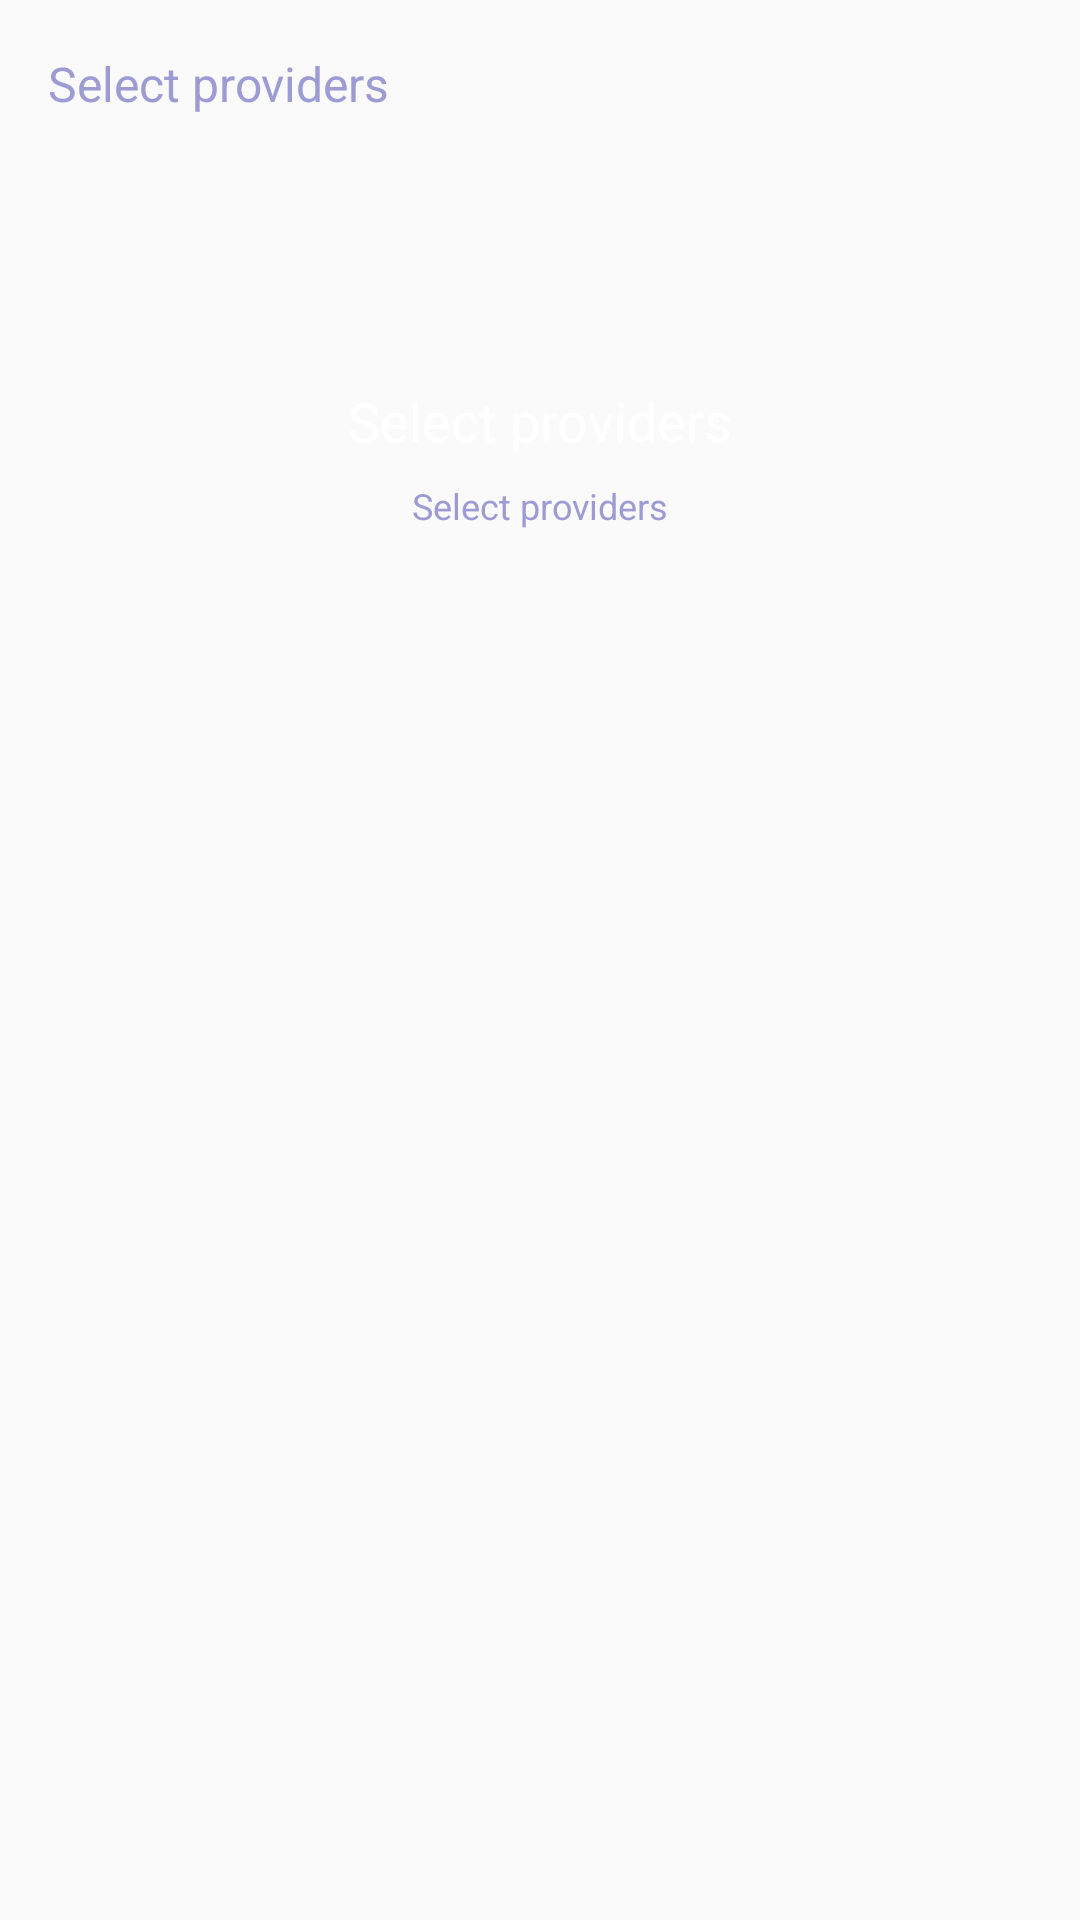

Write the Android layout XML for this screen, with the resource values it uses.
<!-- AndroidManifest.xml: application theme AppTheme -->
<!-- res/layout/activity_provider_selection.xml -->
<?xml version="1.0" encoding="utf-8"?>
<android.support.design.widget.CoordinatorLayout
        xmlns:android="http://schemas.android.com/apk/res/android"
        xmlns:app="http://schemas.android.com/apk/res-auto"
        xmlns:tools="http://schemas.android.com/tools"
        android:layout_width="match_parent"
        android:layout_height="match_parent"
        android:fitsSystemWindows="true">

    <ImageView
            android:id="@+id/background"
            android:layout_width="match_parent"
            android:layout_height="match_parent"
            android:scaleType="centerCrop"
            tools:ignore="ContentDescription"/>

    <View
            android:id="@+id/gradient"
            android:layout_width="match_parent"
            android:layout_height="match_parent"/>

    <android.support.design.widget.AppBarLayout
            android:id="@+id/appBarLayout"
            android:layout_width="match_parent"
            android:layout_height="wrap_content"
            android:background="@android:color/transparent"
            android:fitsSystemWindows="true">

        <android.support.design.widget.CollapsingToolbarLayout
                android:id="@+id/collapsingToolbar"
                android:layout_width="match_parent"
                android:layout_height="match_parent"
                android:background="@android:color/transparent"
                app:contentScrim="@color/background_player"
                app:layout_scrollFlags="scroll|exitUntilCollapsed|snap"
                android:fitsSystemWindows="true">

            <RelativeLayout
                    android:layout_width="match_parent"
                    android:layout_height="wrap_content"
                    android:orientation="vertical"
                    android:fitsSystemWindows="true"
                    app:layout_collapseMode="parallax">

                <TextView
                        fontPath="fonts/Poppins_Bold.ttf"
                        android:text="Select providers"
                        android:id="@+id/txtTitle"
                        android:layout_width="match_parent"
                        android:layout_height="wrap_content"
                        android:textColor="@color/text_white"
                        android:textSize="18dp"
                        android:gravity="center"
                        android:layout_marginRight="8dp"
                        android:layout_marginLeft="8dp"
                        android:layout_marginTop="128dp"
                        tools:ignore="MissingPrefix"
                        android:layout_marginStart="8dp"
                        android:layout_marginEnd="8dp"/>

                <TextView
                        android:text="Select providers"
                        android:id="@+id/txtContent"
                        android:layout_width="match_parent"
                        android:layout_height="wrap_content"
                        android:layout_below="@id/txtTitle"
                        android:paddingBottom="24dp"
                        android:textColor="@color/text_grey"
                        android:textSize="12dp"
                        android:gravity="center"
                        android:layout_marginTop="8dp"
                        android:layout_marginRight="8dp"
                        android:layout_marginLeft="8dp"
                        android:layout_marginStart="8dp"
                        android:layout_marginEnd="8dp"/>

            </RelativeLayout>

            <android.support.v7.widget.Toolbar
                    android:id="@+id/toolbar"
                    android:layout_width="match_parent"
                    android:layout_height="?attr/actionBarSize"
                    app:layout_collapseMode="pin">

                <TextView
                        android:id="@+id/txtToolbarTitle"
                        android:text="Select providers"
                        android:layout_width="wrap_content"
                        android:layout_height="match_parent"
                        tools:text="Wybierz kanały"
                        android:gravity="center_vertical"
                        android:textColor="@color/text_grey"
                        android:textSize="16dp"
                        tools:ignore="SpUsage"/>

            </android.support.v7.widget.Toolbar>

        </android.support.design.widget.CollapsingToolbarLayout>

    </android.support.design.widget.AppBarLayout>

    <android.support.v7.widget.RecyclerView
            android:id="@+id/recyclerView"
            android:layout_width="match_parent"
            android:layout_height="match_parent"
            android:layout_marginTop="8dp"
            android:layout_marginBottom="64dp"
            android:layout_marginLeft="8dp"
            android:layout_marginRight="8dp"
            android:requiresFadingEdge="vertical"
            app:layout_behavior="@string/appbar_scrolling_view_behavior"
            tools:listitem="@layout/viewholder_provider_selection"/>

</android.support.design.widget.CoordinatorLayout>
<!-- res/layout/viewholder_provider_selection.xml (included above) -->
<?xml version="1.0" encoding="utf-8"?>
<android.support.constraint.ConstraintLayout
        xmlns:android="http://schemas.android.com/apk/res/android"
        xmlns:app="http://schemas.android.com/apk/res-auto"
        xmlns:tools="http://schemas.android.com/tools"
        android:layout_width="match_parent"
        android:layout_height="68dp"
        android:layout_marginTop="2dp"
        android:layout_marginBottom="2dp"
        android:background="@drawable/cell_epg_normal">

    <ImageView
            android:layout_width="wrap_content"
            android:layout_height="wrap_content"
            android:id="@+id/check"
            app:srcCompat="@drawable/ic_checkbox_unchecked"
            android:layout_marginRight="16dp"
            app:layout_constraintRight_toRightOf="parent"
            app:layout_constraintTop_toTopOf="parent"
            android:layout_marginTop="16dp"
            app:layout_constraintBottom_toBottomOf="parent"
            android:layout_marginBottom="16dp"/>

    <ImageView
            android:layout_width="52dp"
            android:layout_height="52dp"
            app:srcCompat="@drawable/ic_channel_placeholder"
            android:id="@+id/imgLogo"
            android:scaleType="centerInside"
            app:layout_constraintTop_toTopOf="parent"
            android:layout_marginTop="8dp"
            android:layout_marginLeft="8dp"
            app:layout_constraintLeft_toLeftOf="parent"
            app:layout_constraintBottom_toBottomOf="parent"
            android:layout_marginBottom="8dp"/>

    <android.support.constraint.Guideline
            android:layout_width="wrap_content"
            android:layout_height="wrap_content"
            android:id="@+id/guideline"
            app:layout_constraintGuide_begin="34dp"
            android:orientation="horizontal"/>

    <TextView
            fontPath="fonts/Poppins_Bold.ttf"
            tools:text="WP Pilot"
            android:textColor="@android:color/white"
            android:textSize="14dp"
            android:layout_width="wrap_content"
            android:layout_height="wrap_content"
            android:id="@+id/txtName"
            app:layout_constraintRight_toLeftOf="@+id/check"
            android:layout_marginRight="8dp"
            app:layout_constraintLeft_toRightOf="@+id/imgLogo"
            android:layout_marginLeft="8dp"
            android:layout_marginBottom="0dp"
            app:layout_constraintBottom_toTopOf="@+id/guideline"
            app:layout_constraintHorizontal_bias="0.0"
            tools:ignore="MissingPrefix"/>

    <TextView
            tools:text="83 kanały w aplikacji"
            android:textColor="@color/text_grey"
            android:textSize="12dp"
            android:layout_width="wrap_content"
            android:layout_height="wrap_content"
            android:id="@+id/txtChannelsCountInfo"
            app:layout_constraintTop_toTopOf="@+id/guideline"
            android:layout_marginTop="0dp"
            app:layout_constraintRight_toLeftOf="@+id/check"
            android:layout_marginRight="8dp"
            app:layout_constraintLeft_toRightOf="@+id/imgLogo"
            android:layout_marginLeft="8dp"
            app:layout_constraintHorizontal_bias="0.0"/>

</android.support.constraint.ConstraintLayout>
<!-- resources referenced by this layout -->
<resources>
  <color name="background_player">#28283E</color>
  <color name="text_grey">#9D9BD4</color>
  <color name="text_white">#ffffff</color>
  <!-- drawable cell_epg_normal (drawable) -->
  <?xml version="1.0" encoding="utf-8"?>
  <shape xmlns:android="http://schemas.android.com/apk/res/android"
         android:shape="rectangle">
      <solid android:color="@color/epg_cell_normal"/>
      <corners android:radius="4dp"/>
  </shape>
  <!-- drawable ic_channel_placeholder (drawable) -->
  <?xml version="1.0" encoding="utf-8"?>
  <vector xmlns:android="http://schemas.android.com/apk/res/android"
          android:width="60dp"
          android:height="60dp"
          android:viewportWidth="60"
          android:viewportHeight="60">
  
      <group
              android:translateX="15"
              android:translateY="17">
          <path
                  android:fillColor="#9D9BD4"
                  android:pathData="M28.968,0.00603341584 L1.032,0.00603341584 C0.462,0.00603341584 0,0.470606436
  0,1.04378094 L0,19.1017946 C0,19.6749691 0.462,20.1395421 1.032,20.1395421
  L28.968,20.1395421 C29.538,20.1395421 30,19.6749691 30,19.1017946 L30,1.04378094
  C30,0.470606436 29.538,0.00603341584 28.968,0.00603341584 Z M28.248,15.523979
  L1.86,15.523979 L1.86,2.09962871 L28.248,2.09962871 L28.248,15.523979 Z"/>
          <path
                  android:fillColor="#9D9BD4"
                  android:pathData="M 11.544 19 L 10.17 23.536 L 19.83 23.536 L 18.456 19 Z"/>
          <path
                  android:fillColor="#9D9BD4"
                  android:pathData="M21.444,24.3689666 L8.556,24.3689666 C8.406,24.3689666 8.286,24.2482983
  8.286,24.0974629 L8.286,23.5725557 C8.286,23.4217203 8.406,23.301052
  8.556,23.301052 L21.444,23.301052 C21.594,23.301052 21.714,23.4217203
  21.714,23.5725557 L21.714,24.0974629 C21.714,24.2482983 21.594,24.3689666
  21.444,24.3689666 Z"/>
      </group>
  </vector>
  <!-- drawable ic_checkbox_unchecked (drawable) -->
  <?xml version="1.0" encoding="utf-8"?>
  <vector xmlns:android="http://schemas.android.com/apk/res/android"
          android:width="18dp"
          android:height="18dp"
          android:viewportWidth="18"
          android:viewportHeight="18">
  
      <path
              android:fillColor="#646897"
              android:fillAlpha=".7"
              android:strokeAlpha=".7"
              android:strokeWidth="1"
              android:pathData="M16,2 L16,16 L2,16 L2,2 L16,2 L16,2 Z M16,0 L2,0 C0.9,0 0,0.9 0,2 L0,16 C0,17.1
  0.9,18 2,18 L16,18 C17.1,18 18,17.1 18,16 L18,2 C18,0.9 17.1,0 16,0 L16,0 L16,0
  Z"/>
  </vector>
  <style name="AppTheme" parent="Theme.AppCompat.Light.DarkActionBar">
          
          <item name="colorPrimary">@color/colorPrimary</item>
          <item name="colorPrimaryDark">@color/colorPrimaryDark</item>
          <item name="colorAccent">@color/colorAccent</item>
      </style>
  <color name="epg_cell_normal">#202031</color>
  <color name="colorPrimary">#444769</color>
  <color name="colorPrimaryDark">#181825</color>
  <color name="colorAccent">#FF144B</color>
</resources>
